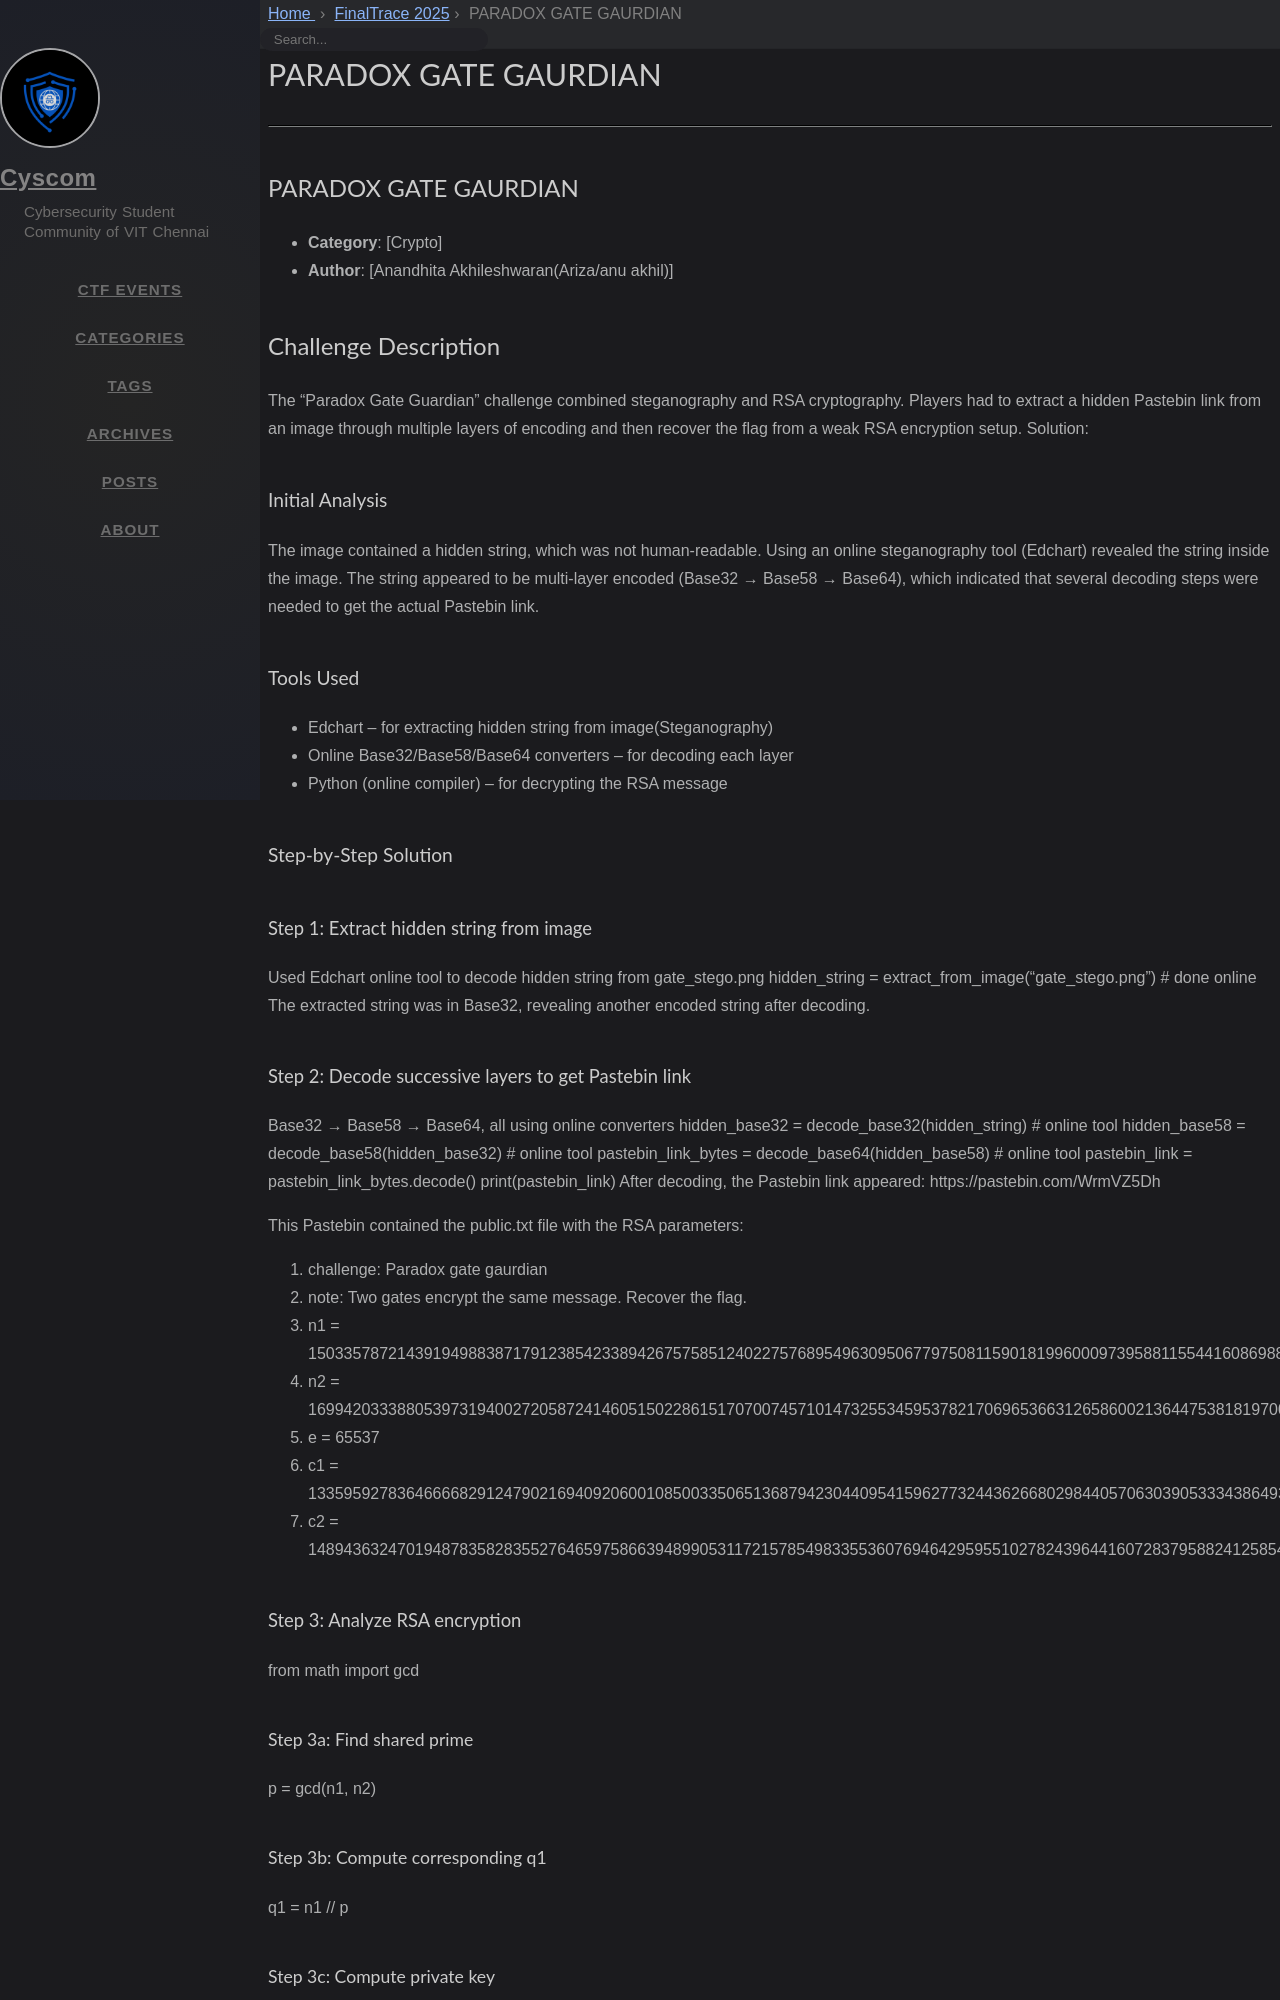

repository: cyscomvit/writeups · page: writeups/FinalTrace_2025/19-paradox-gate-gaurdian.html · generator: jekyll

---
layout: writeup

title: PARADOX GATE GAURDIAN
difficulty: Medium
points: 500
categories: [Crypto]
tags: []

flag: CYS{4CC355_6RAN73D}
---

________________________________________
## PARADOX GATE GAURDIAN
- **Category**: [Crypto]
- **Author**: [Anandhita Akhileshwaran(Ariza/anu akhil)]

## Challenge Description
The “Paradox Gate Guardian” challenge combined steganography and RSA cryptography.
Players had to extract a hidden Pastebin link from an image through multiple layers of encoding and then recover the flag from a weak RSA encryption setup.
Solution:

### Initial Analysis
The image contained a hidden string, which was not human-readable.
Using an online steganography tool (Edchart) revealed the string inside the image.
The string appeared to be multi-layer encoded (Base32 → Base58 → Base64), which indicated that several decoding steps were needed to get the actual Pastebin link.

### Tools Used
-	Edchart – for extracting hidden string from image(Steganography)
-	Online Base32/Base58/Base64 converters – for decoding each layer
-	Python (online compiler) – for decrypting the RSA message

### Step-by-Step Solution

#### Step 1: Extract hidden string from image
 Used Edchart online tool to decode hidden string from gate_stego.png
hidden_string = extract_from_image("gate_stego.png")  # done online
The extracted string was in Base32, revealing another encoded string after decoding.
